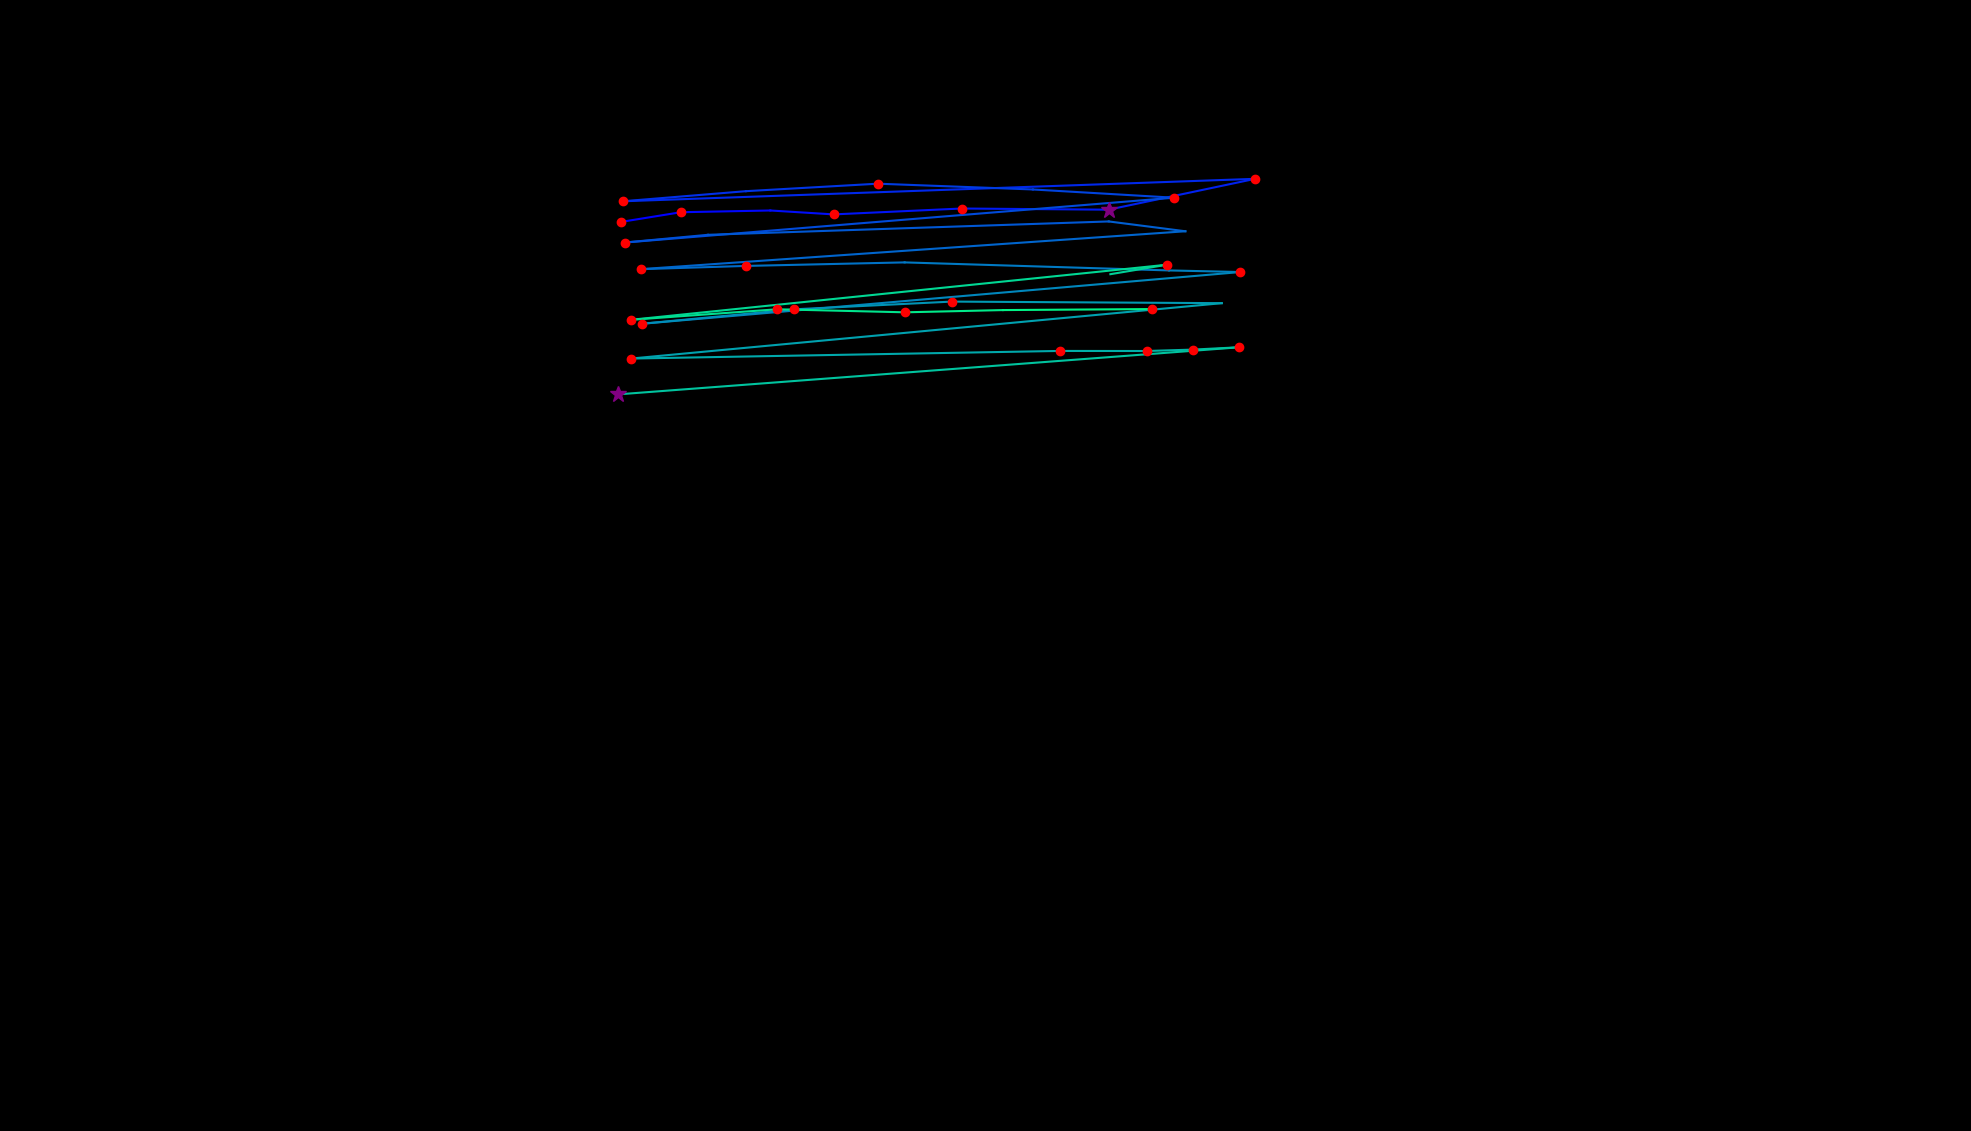

Source data for this figure (header and first rows):
, fixation_id, timestamp, avg_gaze_x, avg_gaze_y, duration
0, 1.0, 807.3, 806.1, 1181, 156.6
1, 2.0, 988.1, 884.2, 1193, 144.6
2, 3.0, 1157, 1000, 1195, 108.4
3, 4.0, 1289, 1083, 1190, 120.5
4, 5.0, 1482, 1249, 1198, 132.5
5, 6.0, 1663, 1440, 1197, 277.1
6, 7.0, 2024, 1630, 1237, 144.6
7, 8.0, 2422, 808.6, 1207, 168.7
8, 9.0, 2627, 968.7, 1221, 108.4
9, 10.0, 2783, 1140, 1230, 132.5
10, 11.0, 2988, 1341, 1223, 96.4
11, 12.0, 3121, 1525, 1212, 168.7
12, 13.0, 3518, 811.3, 1154, 120.5
13, 14.0, 3663, 919.4, 1164, 96.4
14, 15.0, 3892, 1440, 1181, 96.4
15, 16.0, 4061, 1539, 1168, 96.4
16, 17.0, 4266, 832, 1119, 168.7
17, 18.0, 4458, 969.2, 1123, 120.5
18, 19.0, 4663, 1175, 1128, 108.4
19, 20.0, 4952, 1518, 1118, 96.4
20, 21.0, 5073, 1611, 1116, 120.5
21, 22.0, 5290, 833.3, 1048, 156.6
22, 23.0, 5471, 1032, 1067, 156.6
23, 24.0, 5675, 1236, 1077, 132.5
24, 25.0, 5892, 1587, 1075, 96.4
25, 26.0, 6266, 819.5, 1003, 204.8
26, 27.0, 7025, 1376, 1013, 180.7
27, 28.0, 7230, 1489, 1013, 156.6
28, 29.0, 7411, 1550, 1015, 132.5
29, 30.0, 7567, 1609, 1018, 120.5
30, 31.0, 7808, 802.3, 956.6, 397.6
31, 37.0, 9459, 1442, 1113, 108.4
32, 38.0, 9591, 1516, 1125, 132.5
33, 39.0, 10001, 819.2, 1053, 168.7
34, 40.0, 10194, 1009, 1067, 192.8
35, 41.0, 10423, 1176, 1063, 180.7
36, 42.0, 10628, 1303, 1066, 96.4
37, 43.0, 10760, 1496, 1067, 204.8
